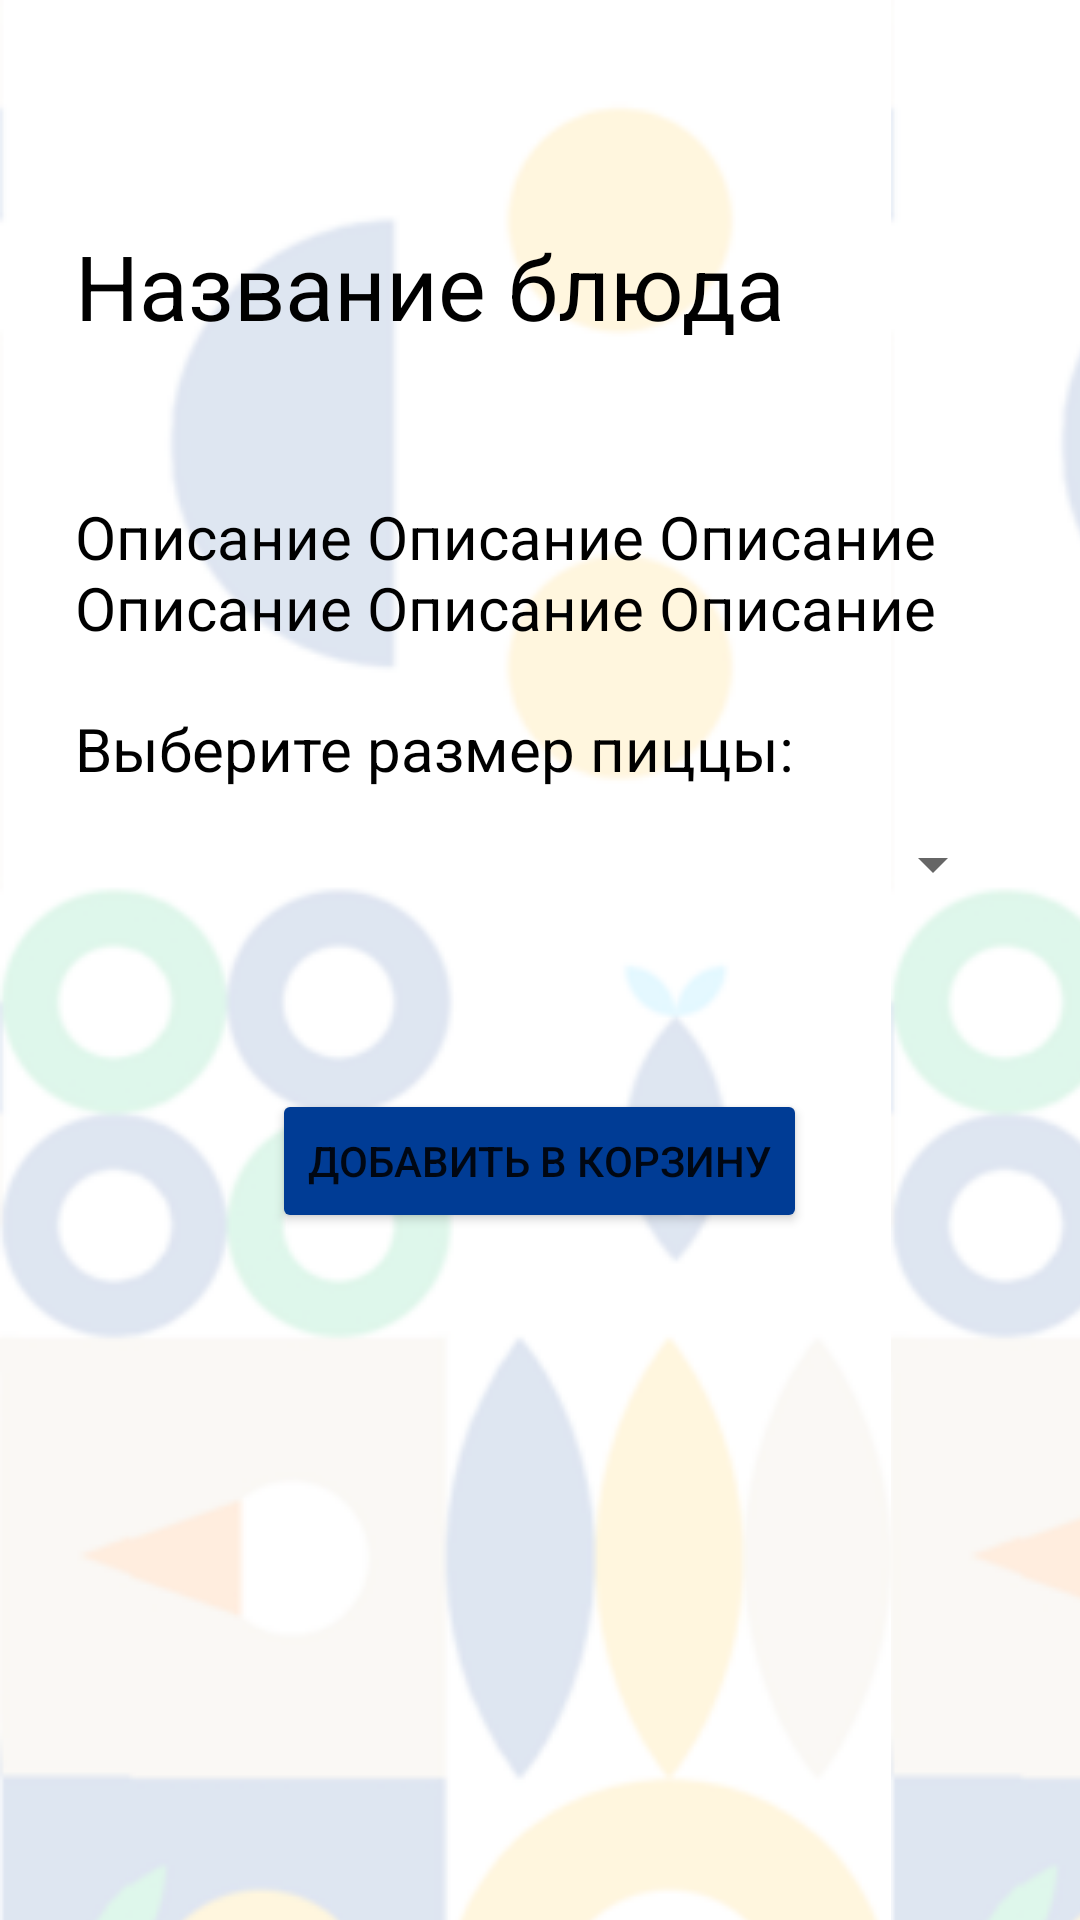

Android layout source for this screen:
<!-- AndroidManifest.xml: application theme Theme.delivery_society -->
<!-- res/layout/dish_fragment.xml -->
<?xml version="1.0" encoding="utf-8"?>
<LinearLayout xmlns:android="http://schemas.android.com/apk/res/android"
    xmlns:app="http://schemas.android.com/apk/res-auto"
    android:layout_width="match_parent"
    android:layout_height="match_parent"
    android:paddingStart="25dp"
    android:paddingTop="75dp"
    android:paddingEnd="25dp"
    android:orientation="vertical"
    android:background="@drawable/background">

    <ScrollView
        android:layout_width="match_parent"
        android:layout_height="match_parent">
    <LinearLayout
        android:layout_width="match_parent"
        android:layout_height="match_parent"
        android:orientation="vertical">
        <ImageView
            android:id="@+id/image"
            android:layout_width="match_parent"
            android:layout_height="wrap_content"
            android:layout_gravity="center"/>
    <TextView
        android:id="@+id/dish_name_text"
        android:layout_width="match_parent"
        android:layout_height="wrap_content"
        android:text="Название блюда"
        android:textSize="30sp"
        android:textColor="@color/black"
        android:textAlignment="textStart"
        android:layout_marginBottom="50dp"/>
    <TextView
        android:id="@+id/dish_description_text"
        android:layout_width="match_parent"
        android:layout_height="wrap_content"
        android:text="Описание Описание Описание Описание Описание Описание"
        android:textSize="20sp"
        android:textColor="@color/black"
        android:layout_marginBottom="10dp"/>
        <TextView
            android:layout_width="match_parent"
            android:layout_height="wrap_content"
            android:text="Выберите размер пиццы:"
            android:textSize="20sp"
            android:layout_marginTop="10dp"
            android:textColor="@color/black"/>
        <Spinner
            android:id="@+id/sizes_spinner"
            android:layout_width="match_parent"
            android:layout_height="50dp"/>
    <Button
        android:id="@+id/add_to_cart_button"
        android:layout_width="wrap_content"
        android:layout_height="wrap_content"
        android:layout_gravity="center"
        android:backgroundTint="@color/purple_700"
        android:layout_marginTop="50dp"
        android:text="Добавить в корзину" />
    </LinearLayout>
    </ScrollView>
</LinearLayout>
<!-- resources referenced by this layout -->
<resources>
  <color name="black">#FF000000</color>
  <color name="purple_700">#FF003C95</color>
  <!-- drawable background (drawable) -->
  <?xml version="1.0" encoding="utf-8"?>
  <bitmap
      xmlns:android="http://schemas.android.com/apk/res/android"
      android:src="@drawable/background_image"
      android:tileMode="repeat">
  </bitmap>
  <style name="Theme.delivery_society" parent="Theme.MaterialComponents.DayNight.DarkActionBar">
          
          <item name="colorPrimary">@color/purple_500</item>
          <item name="colorPrimaryVariant">@color/darkYellow</item>
          <item name="colorOnPrimary">@color/white</item>
          
          <item name="colorSecondary">@color/teal_200</item>
          <item name="colorSecondaryVariant">@color/teal_700</item>
          <item name="colorOnSecondary">@color/black</item>
          
          <item name="android:statusBarColor">?attr/colorPrimaryVariant</item>
          
      </style>
  <!-- drawable background_image: png bitmap (drawable, 115126 bytes) -->
  <color name="purple_500">#FFFEB800</color>
  <color name="darkYellow">#B88500</color>
  <color name="white">#FFFFFFFF</color>
  <color name="teal_200">#FF03DAC5</color>
  <color name="teal_700">#FF018786</color>
</resources>
